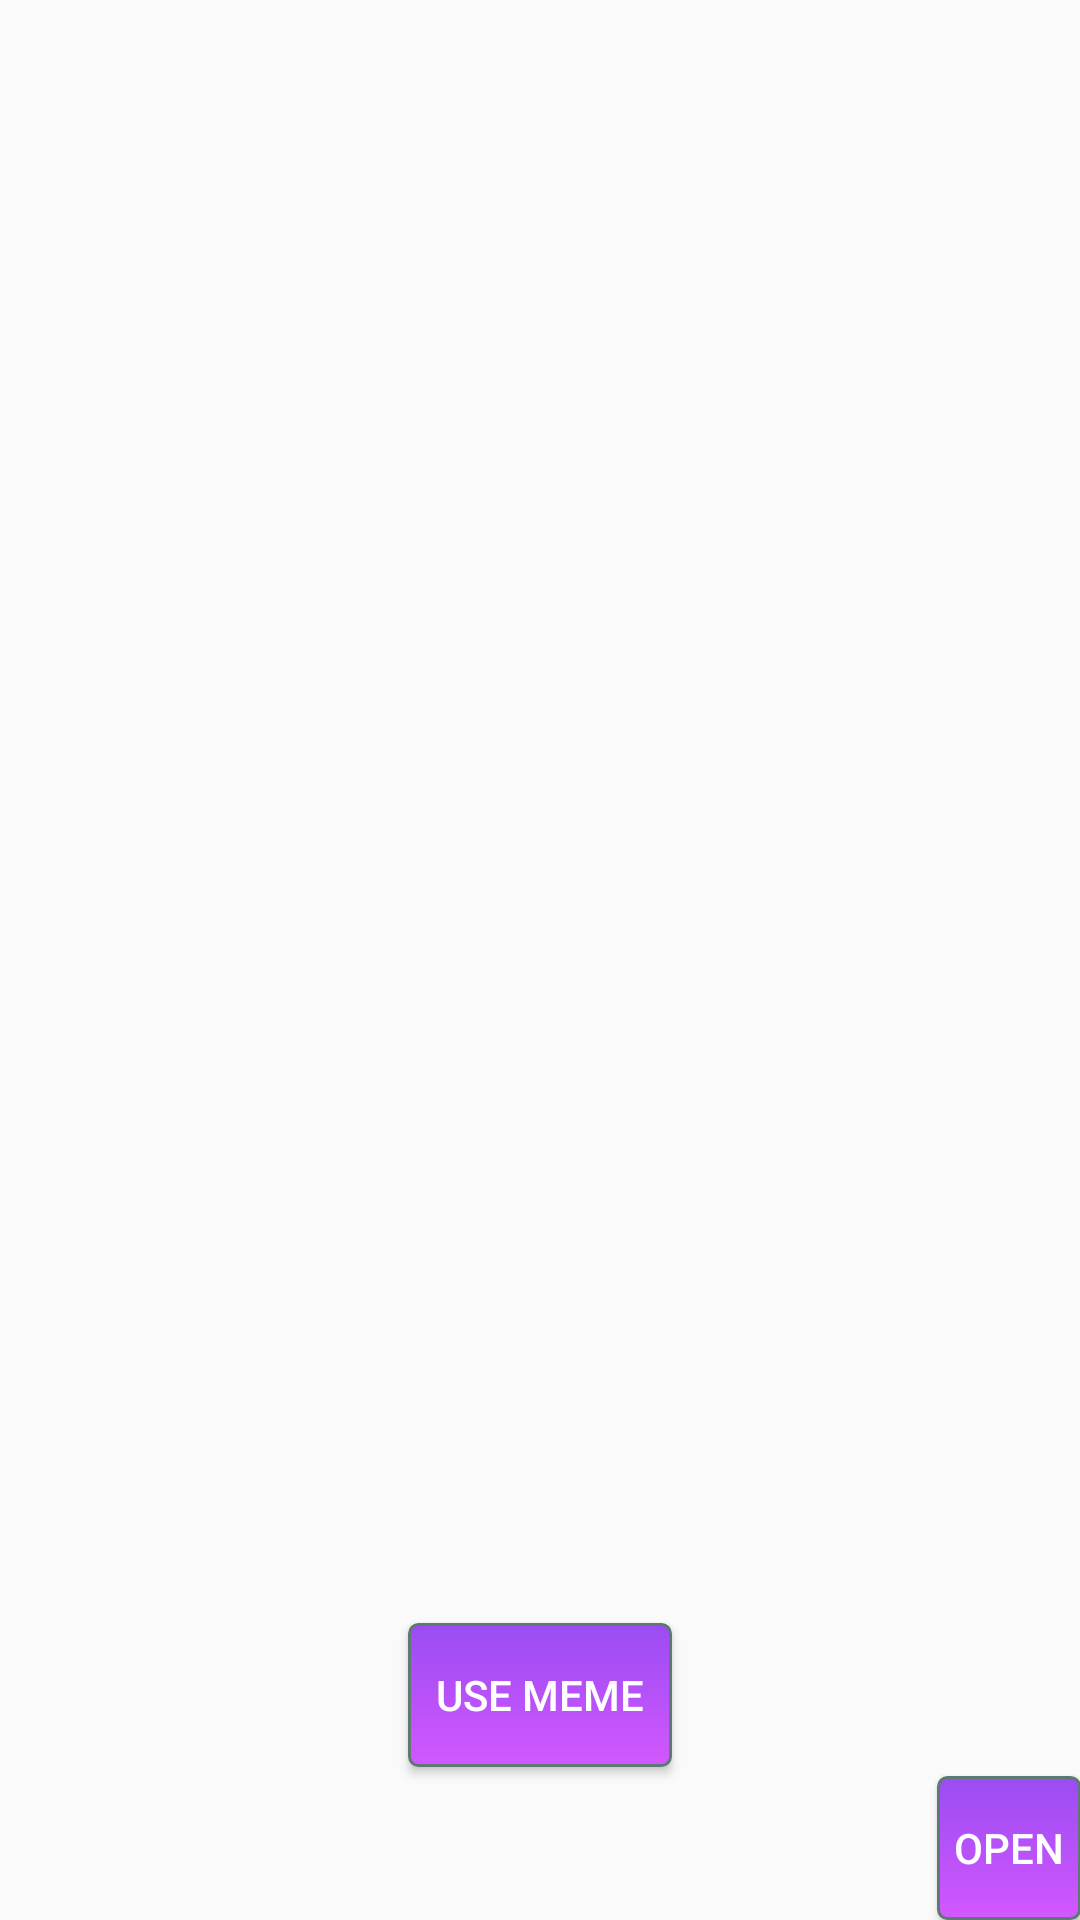

The Android layout XML behind this screen, and the referenced resources:
<!-- AndroidManifest.xml: application theme AppTheme -->
<!-- res/layout/activity_selector.xml -->
<android.support.v4.widget.DrawerLayout
    xmlns:android="http://schemas.android.com/apk/res/android"
    xmlns:tools="http://schemas.android.com/tools"
    android:id="@+id/drawer_layout"
    android:layout_width="match_parent"
    android:layout_height="match_parent"
    android:nestedScrollingEnabled="false">

    
    <RelativeLayout
        android:layout_width="match_parent"
        android:layout_height="match_parent"
        android:paddingLeft="@dimen/activity_horizontal_margin"
        android:paddingRight="@dimen/activity_horizontal_margin"
        android:paddingTop="@dimen/activity_vertical_margin"
        android:paddingBottom="@dimen/activity_vertical_margin"
        tools:context=".MainActivity">

        <TextView
            android:layout_width="wrap_content"
            android:layout_height="wrap_content"
            android:textAppearance="?android:attr/textAppearanceLarge"
            android:id="@+id/currentMemeText"
            android:layout_alignParentBottom="true"
            android:layout_centerHorizontal="true"
            android:layout_marginBottom="157dp"
            android:gravity="center_horizontal" />

        <Button
            android:layout_width="wrap_content"
            android:layout_height="wrap_content"
            android:text="Use Meme"
            android:id="@+id/button2"
            android:layout_alignParentBottom="true"
            android:layout_centerHorizontal="true"
            android:layout_marginBottom="51dp"
            android:onClick="gotoCreator"
            android:background="@drawable/round_button"
            android:textColor="#ffffff" />

        <ImageView
            android:layout_width="wrap_content"
            android:layout_height="wrap_content"
            android:id="@+id/memeImage"
            android:layout_marginBottom="41dp"
            android:minHeight="300dp"
            android:minWidth="300dp"
            android:layout_above="@+id/currentMemeText"
            android:layout_centerHorizontal="true" />

        <Button
            style="?android:attr/buttonStyleSmall"
            android:layout_width="wrap_content"
            android:layout_height="wrap_content"
            android:text="Open"
            android:id="@+id/memeDrawerButton"
            android:singleLine="false"
            android:onClick="openDrawer"
            android:layout_alignParentBottom="true"
            android:layout_alignParentEnd="true"
            android:background="@drawable/round_button"
            android:textColor="#ffffff" />

    </RelativeLayout>

    
    <ListView
        android:id="@+id/memeList"
        android:layout_width="200dp"
        android:layout_height="match_parent"
        android:layout_gravity="start"
        android:background="#ffeeeeee" />

</android.support.v4.widget.DrawerLayout>
<!-- resources referenced by this layout -->
<resources>
  <!-- drawable round_button (drawable) -->
  <?xml version="1.0" encoding="utf-8"?>
  <selector xmlns:android="http://schemas.android.com/apk/res/android" >
      <item android:state_pressed="true" >
          <shape android:shape="rectangle"  >
              <corners android:radius="3dip" />
              <stroke android:width="1dip" android:color="#5e7974" />
              <solid android:color="#D357FF"/>
          </shape>
      </item>
      <item android:state_focused="true">
          <shape android:shape="rectangle"  >
              <corners android:radius="3dip" />
              <stroke android:width="1dip" android:color="#5e7974" />
              <gradient android:angle="-90" android:startColor="#9A4CF2" android:endColor="#D357FF"  />
          </shape>
      </item>
      <item >
          <shape android:shape="rectangle"  >
              <corners android:radius="3dip" />
              <stroke android:width="1dip" android:color="#5e7974" />
              <gradient android:angle="-90" android:startColor="#9A4CF2" android:endColor="#D357FF"  />
          </shape>
      </item>
  </selector>
  <style name="AppTheme" parent="Theme.AppCompat.Light.DarkActionBar">
          
          <item name="colorPrimary">#551A8B</item>
          <item name="colorPrimaryDark">#551A8B</item>
          <item name="colorAccent">@color/colorAccent</item>
          <item name="android:actionBarStyle">@style/MyAppTheme.ActionBar</item>
      </style>
  <style name="MyAppTheme.ActionBar" parent="@android:style/Widget.Holo.ActionBar">
          <item name="android:background">#551A8B</item>
      </style>
  <!-- not gathered from this repository: default colours our renderer supplied (Android Studio template values) -->
  <color name="colorAccent">#FF03DAC5</color>
</resources>
